Run: headless pygame with SDL's dummy video driver; simulated clock (each Clock.tick advances the game by its frame time, no real sleeping); random seed 0; keys injected as events and as key.get_pressed() state; no mouse input.
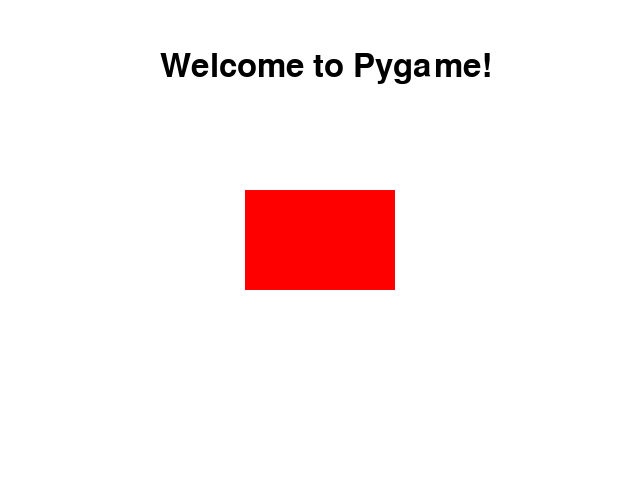
Frame 1 of 4 · flips 1–60 · no input
Frame 2 of 4 · flips 61–180 · tapped SPACE, RETURN · held RIGHT (→), D · screen unchanged from frame 1, image omitted
Frame 3 of 4 · flips 181–300 · held DOWN (↓), S · screen unchanged from frame 2, image omitted
Frame 4 of 4 · flips 301–420 · held LEFT (←), A, UP (↑), W · screen unchanged from frame 3, image omitted

The pygame program that drew these frames:

import pygame

pygame.init()

screen = pygame.display.set_mode((640, 480))
pygame.display.set_caption("My first game screen")

WHITE = (255, 255, 255)
RECT_COLOR = (255, 0, 0)

font = pygame.font.SysFont(None, 48)
text = font.render("Welcome to Pygame!", True, (0, 0, 0))

rect_width = 150
rect_height = 100
rect_x = (640 - rect_width) // 2
rect_y = (480 - rect_height) // 2
rectangle = pygame.Rect(rect_x, rect_y, rect_width, rect_height)

running = True
while running:
    for event in pygame.event.get():
        if event.type == pygame.QUIT:
            running = False

    screen.fill(WHITE)
    pygame.draw.rect(screen, RECT_COLOR, rectangle)
    screen.blit(text, (160, 50))
    pygame.display.flip()

pygame.quit()
